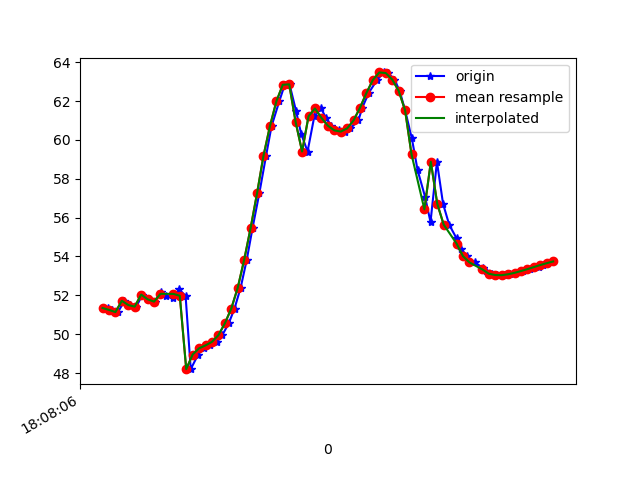

The table this chart was drawn from, first rows:
1617818886537, 514530101240113, 51.348843, 24.34437, -8.579822
1617818886548, 514530120470883, 51.25, 24.39, -9.425
1617818886568, 514530139701653, 51.14, 24.26, -8.929
1617818886588, 514530158932423, 51.72, 24.99, -8.07
1617818886606, 514530178163193, 51.5, 24.77, -8.539
1617818886625, 514530197393963, 51.42, 24.6, -7.872
1617818886644, 514530216624733, 52.04, 25.51, -7.202
1617818886665, 514530235855503, 51.8, 25.51, -7.759
1617818886683, 514530255086273, 51.68, 25.5, -7.165
1617818886701, 514530274317043, 52.2, 26.22, -6.365
1617818886717, 514530293547813, 51.96, 26.12, -6.904
1617818886740, 514530312778583, 51.85, 26.21, -6.3
1617818886758, 514530332009353, 52.3, 27.07, -5.353
1617818886778, 514530351240123, 51.98, 26.86, -5.851
1617818886794, 514530370470893, 48.2, 26.58, -7.592
1617818886817, 514530389701663, 48.96, 27.32, -4.582
1617818886834, 514530408932433, 49.28, 27.82, -5.478
1617818886854, 514530428163203, 49.42, 27.47, -5.757
1617818886876, 514530447393973, 49.61, 26.75, -6.605
1617818886892, 514530466624743, 49.95, 25.46, -8.504
1617818886912, 514530485855513, 50.56, 23.89, -11.26
1617818886930, 514530505086283, 51.32, 22.48, -14.82
1617818886949, 514530524317053, 52.39, 21.36, -19.32
1617818886968, 514530543547823, 53.82, 19.95, -24.47
1617818886986, 514530562778593, 55.46, 17.97, -30.06
1617818887007, 514530582009363, 57.24, 15.69, -35.98
1617818887028, 514530601240133, 59.18, 13.38, -42.04
1617818887045, 514530620470903, 60.7, 10.93, -48.03
1617818887069, 514530639701673, 61.98, 8.7, -53.95
1617818887086, 514530658932443, 62.84, 6.398, -58.84
1617818887101, 514530678163213, 62.86, 4.231, -63.63
1617818887121, 514530697393983, 61.5, 1.681, -68.64
1617818887137, 514530716624753, 60.32, -0.2299, -73.02
1617818887157, 514530735855523, 59.4, -1.657, -76.53
1617818887178, 514530755086293, 61.21, -4.029, -78.72
1617818887199, 514530774317063, 61.62, -3.271, -80.77
1617818887214, 514530793547833, 61.13, -3.438, -81.62
1617818887231, 514530812778603, 60.73, -3.29, -81.62
1617818887254, 514530832009373, 60.49, -2.875, -80.83
1617818887273, 514530851240143, 60.43, -2.209, -79.34
1617818887290, 514530870470913, 60.59, -1.176, -77.2
1617818887315, 514530889701683, 61, 0.374, -74.61
1617818887327, 514530908932453, 61.66, 2.392, -71.65
1617818887347, 514530928163223, 62.42, 4.735, -68.15
1617818887373, 514530947393993, 63.09, 7.331, -64.21
1617818887394, 514530966624763, 63.47, 10.03, -60.15
1617818887407, 514530985855533, 63.44, 12.6, -55.98
1617818887427, 514531005086303, 63.1, 14.97, -51.35
1617818887443, 514531024317073, 62.53, 17.03, -46.39
1617818887460, 514531043547843, 61.53, 18.58, -41.41
1617818887481, 514531062778613, 60.08, 19.79, -36.64
1617818887499, 514531082009383, 58.43, 21.01, -32.1
1617818887522, 514531101240153, 57.08, 22.62, -27.76
1617818887539, 514531120470923, 55.77, 24.01, -23.6
1617818887559, 514531139701693, 58.87, 25.55, -18.17
1617818887578, 514531158932463, 56.71, 25.2, -16.66
1617818887597, 514531178163233, 55.64, 25.77, -14.28
1617818887620, 514531197394003, 54.93, 26.47, -12.52
1617818887635, 514531216624773, 54.4, 27.08, -11.35
1617818887651, 514531235855543, 54.01, 27.46, -10.64
1617818887676, 514531255086313, 53.7, 27.44, -10.23
... 13 more rows
